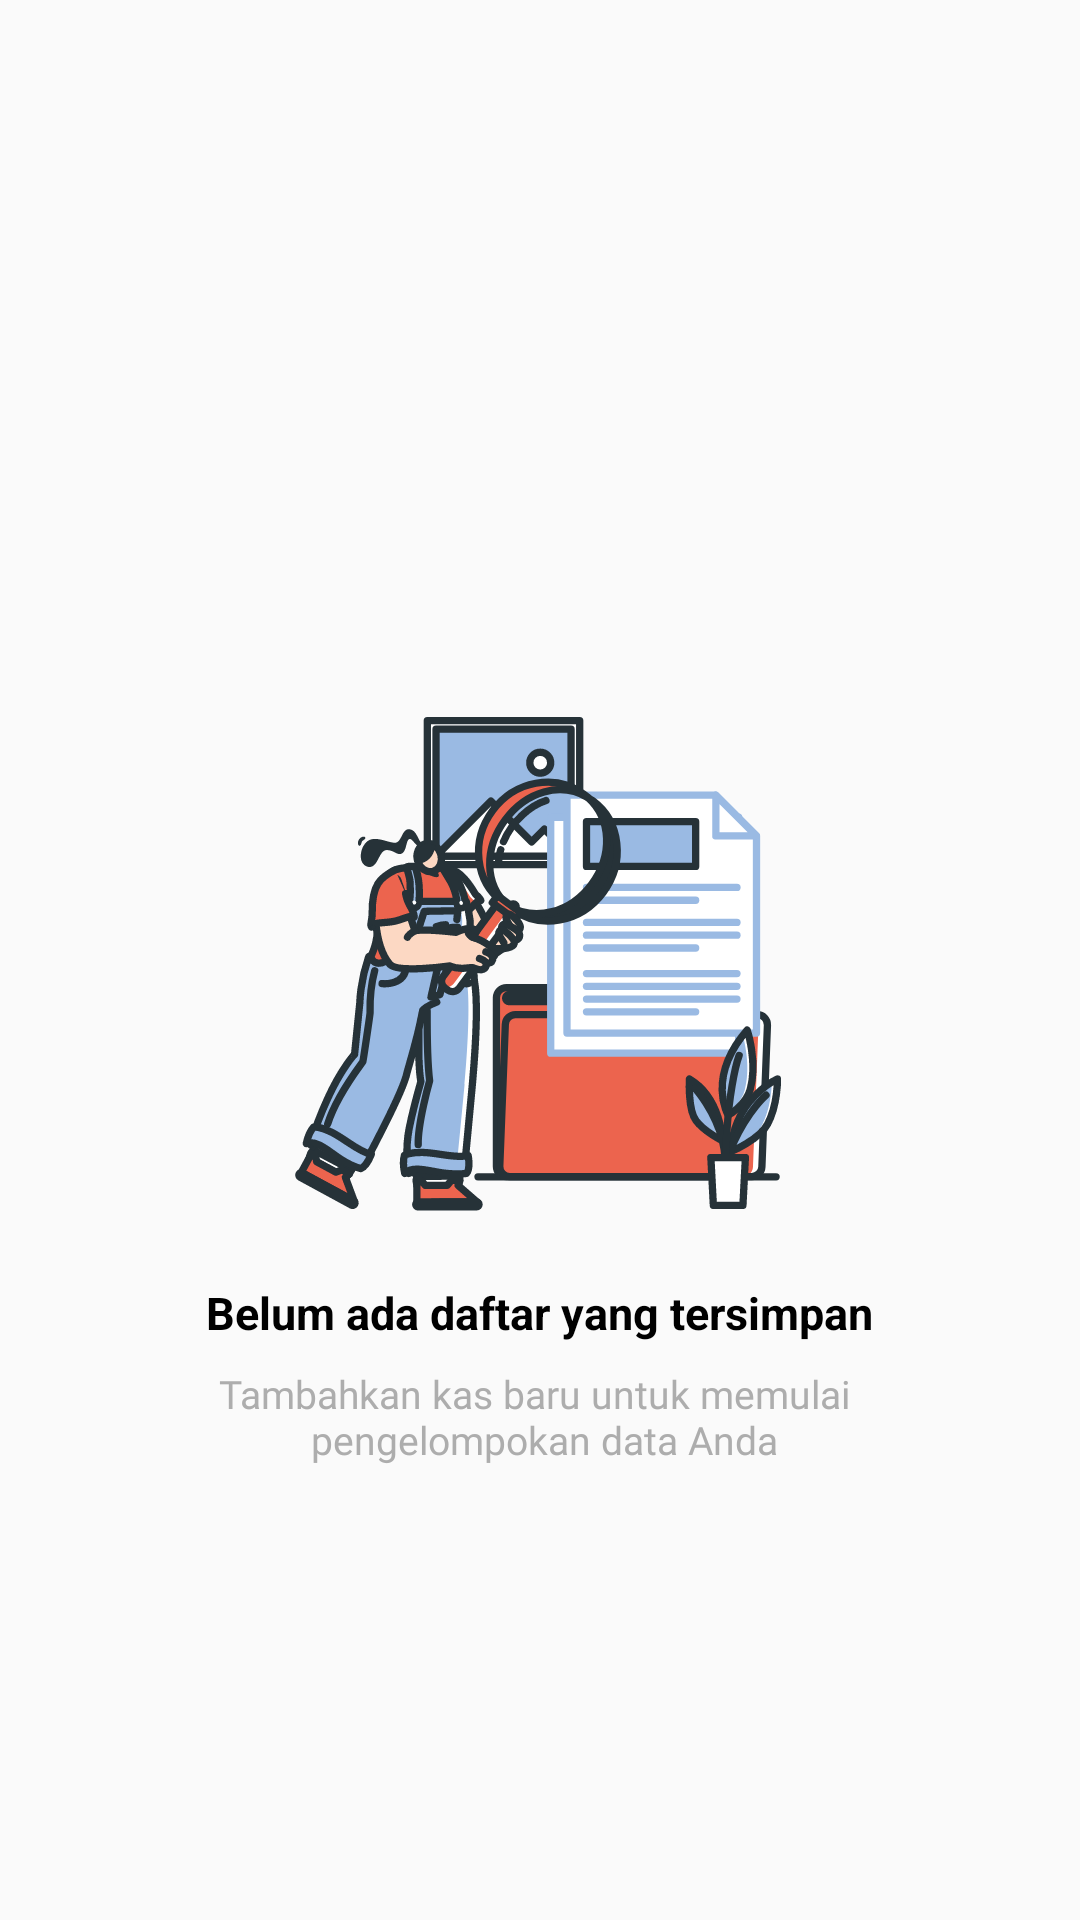

Layout XML and referenced resources for this Android screen:
<!-- AndroidManifest.xml: application theme Theme.MaterialComponents.DayNight.NoActionBar -->
<!-- res/layout/fragment_pict_category.xml -->
<LinearLayout
    xmlns:android="http://schemas.android.com/apk/res/android"
    android:layout_width="match_parent"
    android:layout_height="wrap_content"
    android:orientation="horizontal"
    android:padding="16dp"
    android:gravity="center_vertical">

    
    <LinearLayout
        android:layout_width="match_parent"
        android:layout_height="wrap_content"
        android:gravity="center"
        android:orientation="vertical"
        android:layout_marginTop="40dp">

        <ImageView
            android:layout_width="180dp"
            android:layout_height="180dp"
            android:src="@drawable/ic_no_data"
            android:contentDescription="No Data" />

        <TextView
            android:layout_width="wrap_content"
            android:layout_height="wrap_content"
            android:layout_marginTop="16dp"
            android:text="Belum ada daftar yang tersimpan"
            android:textColor="@color/black"
            android:textSize="15dp"
            android:textStyle="bold"/>

        <TextView
            android:layout_width="wrap_content"
            android:layout_height="wrap_content"
            android:layout_marginTop="8dp"
            android:textAlignment="center"
            android:text="@string/add_category_instruction"
            android:fontFamily="@font/poppins_light"
            android:textColor="@color/gray"
            android:textStyle="normal"
            android:textSize="13sp" />

    </LinearLayout>
</LinearLayout>
<!-- resources referenced by this layout -->
<resources>
  <color name="black">#FF000000</color>
  <color name="gray">#ADADAD</color>
  <!-- drawable ic_no_data: vector/xml drawable (drawable, 36605 chars, omitted) -->
  <string name="add_category_instruction">Tambahkan kas baru untuk memulai \n pengelompokan data Anda</string>
  <style name="Theme.MaterialComponents.DayNight.NoActionBar" parent="android:Theme.Material.Light.NoActionBar" />
</resources>
